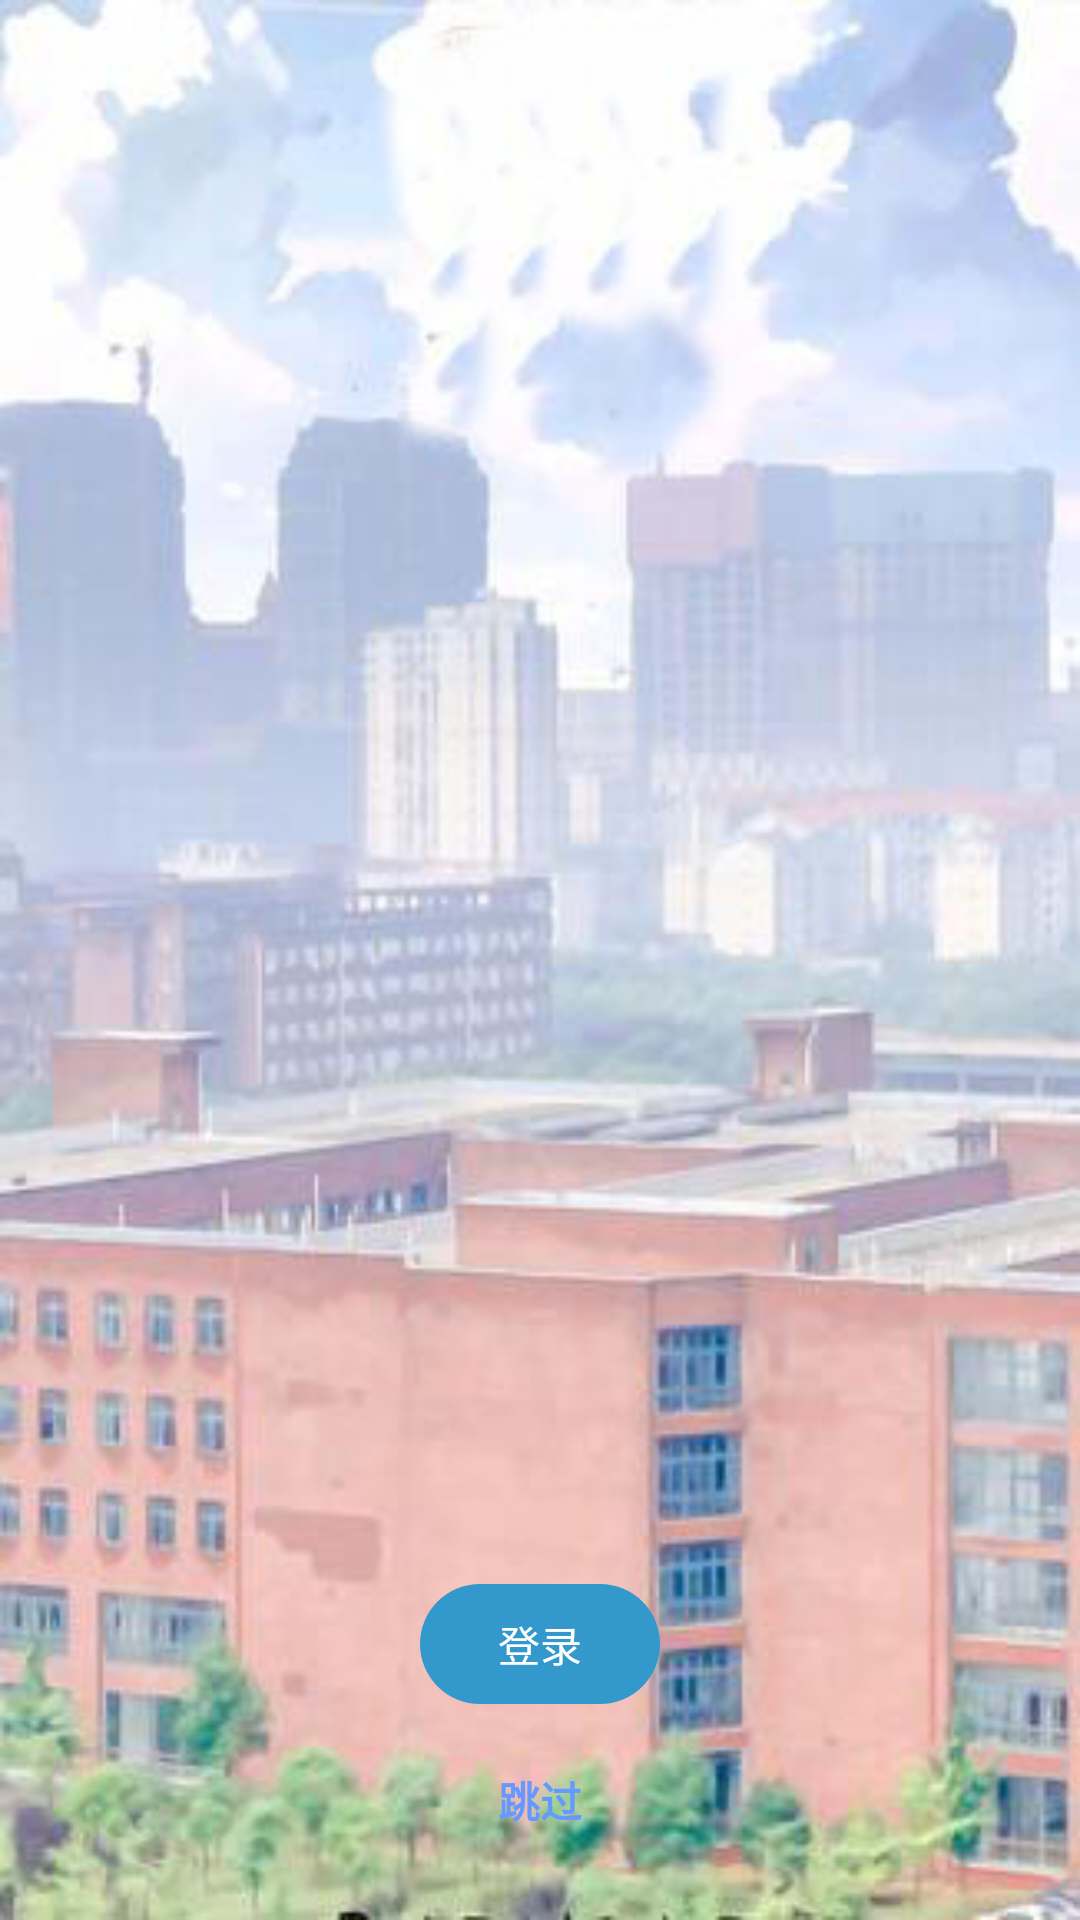

Here is an Android app screen rendered from its layout file. Give the layout XML and the strings, colors and styles it references.
<!-- AndroidManifest.xml: application theme AppTheme -->
<!-- res/layout/activity_welcome.xml -->
<RelativeLayout xmlns:android="http://schemas.android.com/apk/res/android"
    xmlns:tools="http://schemas.android.com/tools"
    android:layout_width="match_parent"
    android:layout_height="match_parent"
    android:background="@drawable/login_demo2"
    tools:context=".WelcomeActivity" >

    <Button
        android:id="@+id/btnloginwelcome"
        android:layout_width="80dp"
        android:layout_height="40dp"
        android:layout_alignParentBottom="true"
        android:layout_centerHorizontal="true"
        android:layout_marginBottom="72dp"
        android:background="@drawable/shape1"
        android:text="登录"
        android:textColor="#FFFFFF" />

    <Button
        android:id="@+id/btnpass"
        android:layout_width="60dp"
        android:layout_height="40dp"
        android:layout_alignParentBottom="true"
        android:layout_centerHorizontal="true"
        android:layout_marginBottom="20dp"
        android:background="#00000000"
        android:text="跳过"
        android:textStyle="bold"
        android:textColor="#6699FF" />
</RelativeLayout>
<!-- resources referenced by this layout -->
<resources>
  <!-- drawable login_demo2: jpg bitmap (drawable, 49792 bytes) -->
  <!-- drawable shape1 (drawable) -->
  <?xml version="1.0" encoding="utf-8"?>
  <shape xmlns:android="http://schemas.android.com/apk/res/android" >
      android:shape="rectangle"> 
       
      <solid android:color="#3399CC" /> 
       
       
      <corners android:radius="40dip" 
          android:background="#6699FF"/> 
  
  
  </shape>
  <style name="AppTheme" parent="AppBaseTheme">
          
      </style>
  <style name="AppBaseTheme" parent="android:Theme.Light">
          
      </style>
</resources>
